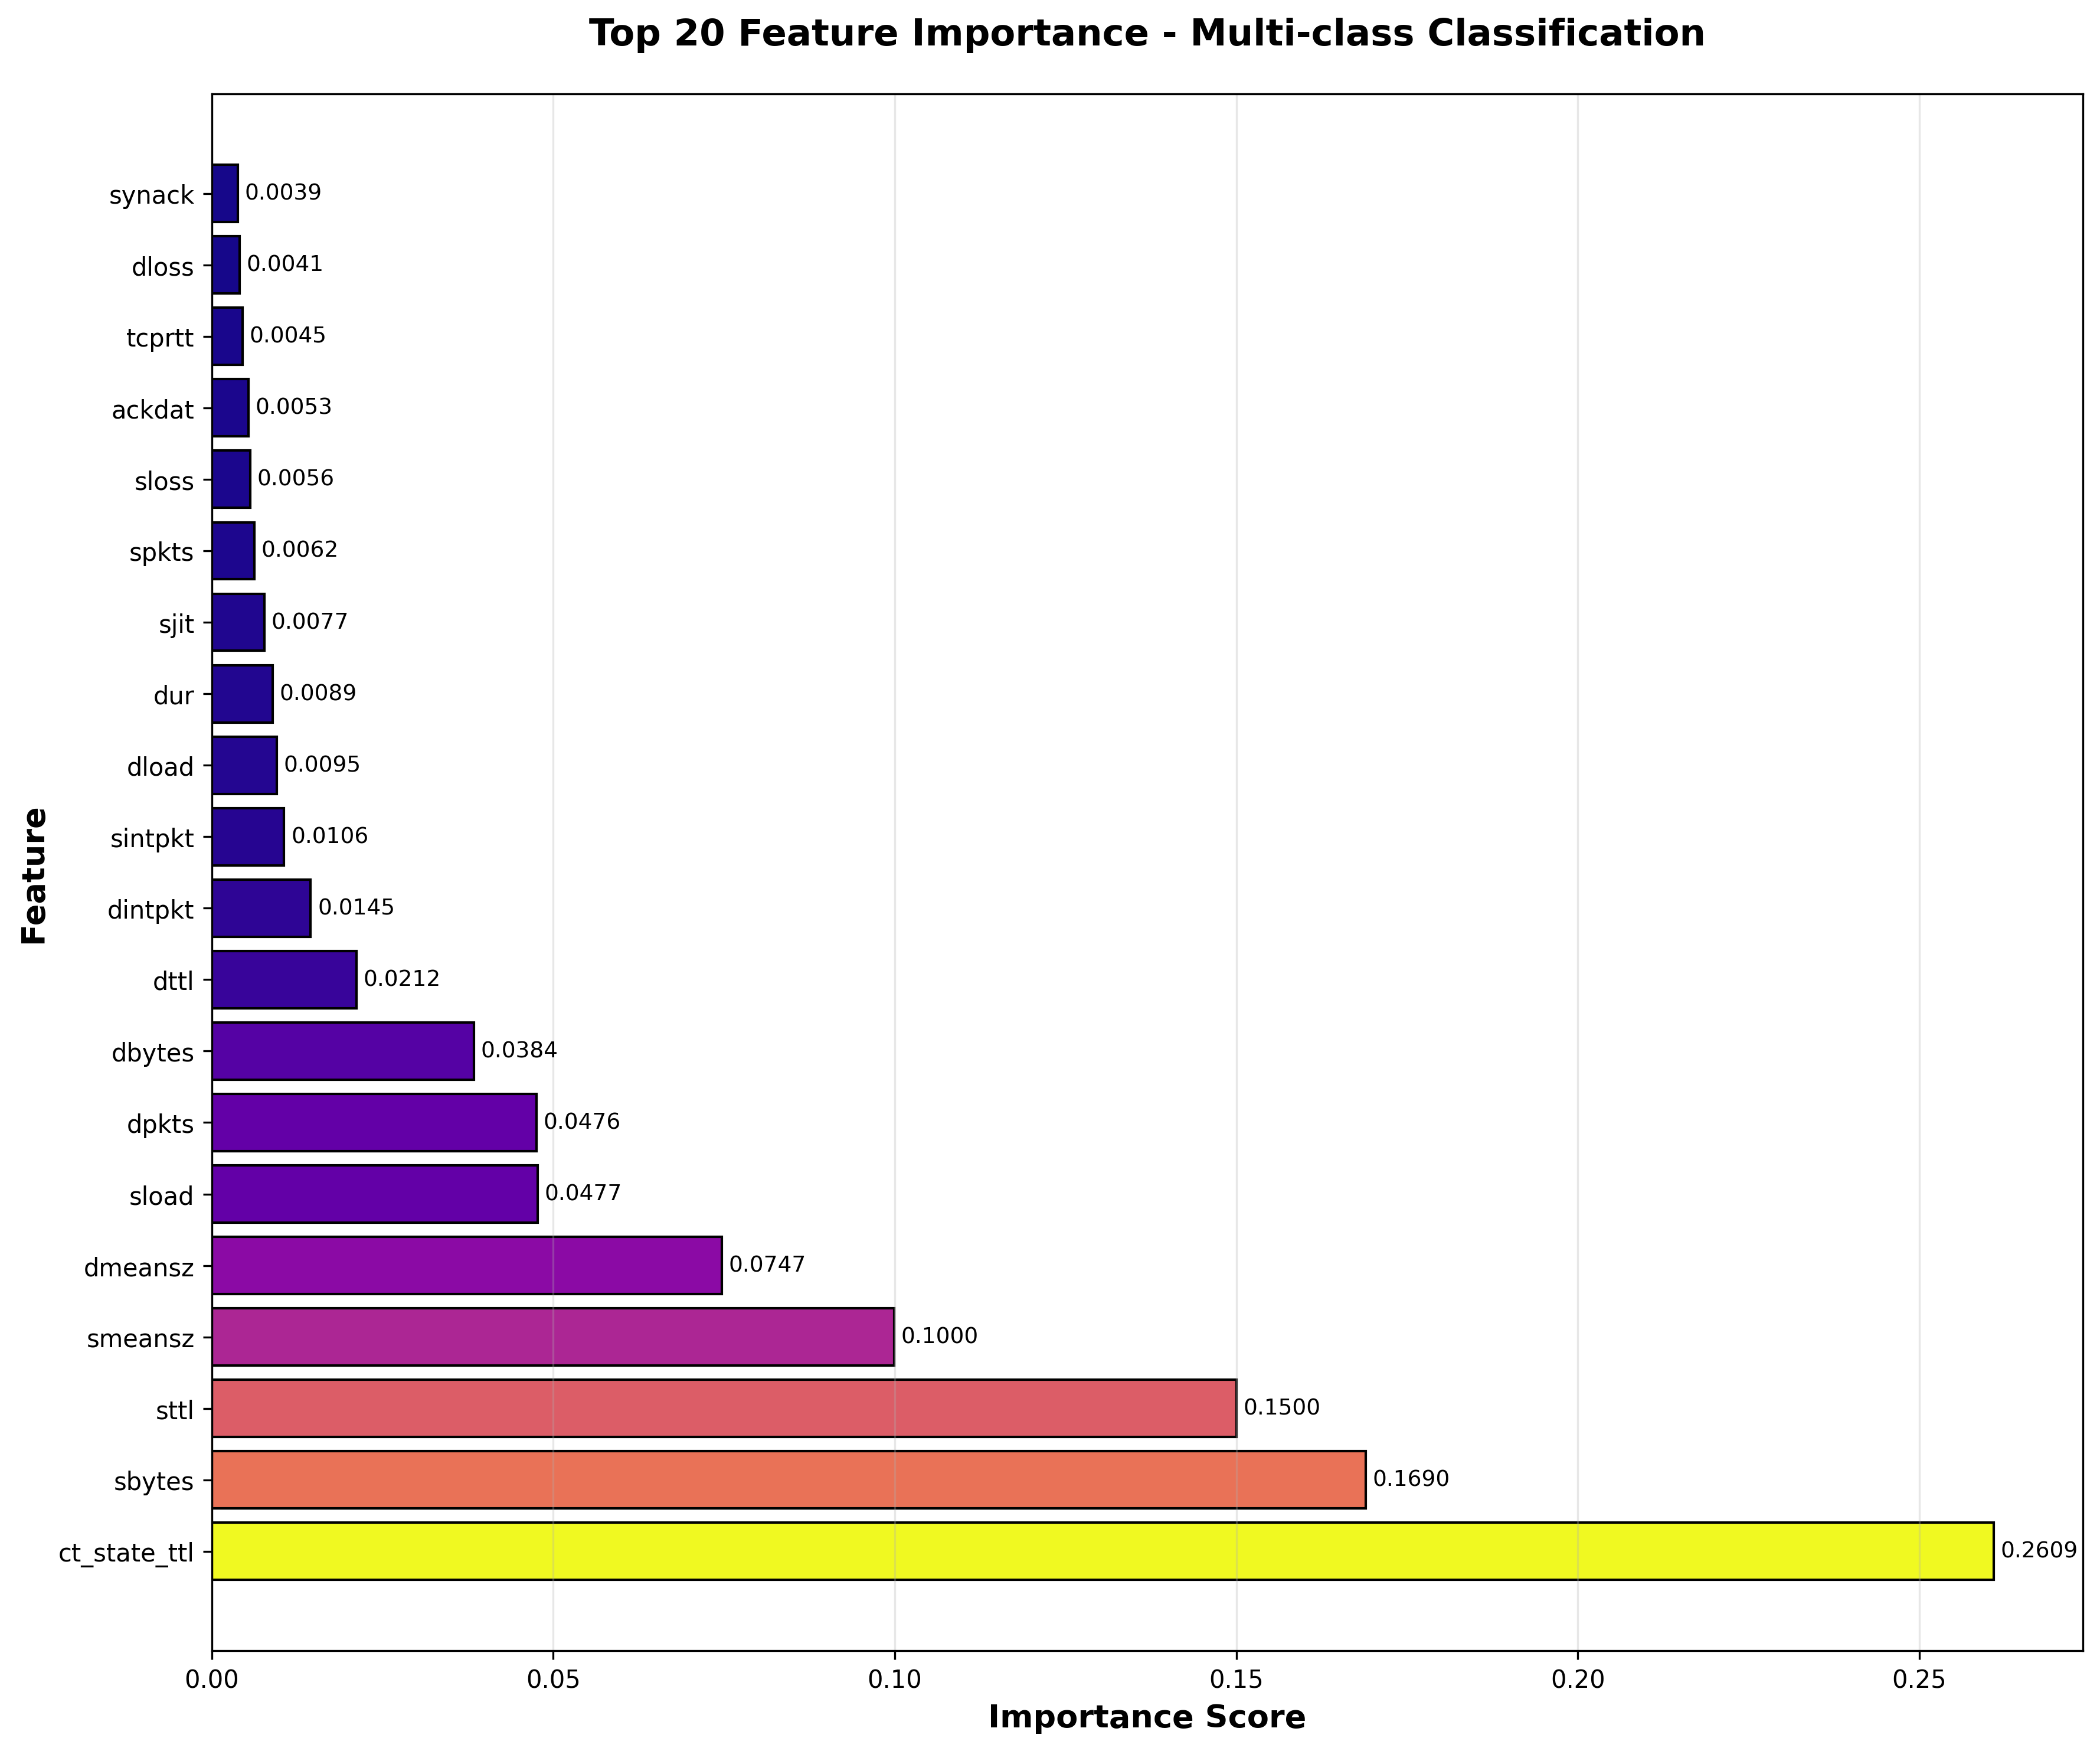

Data behind this chart, as committed beside it:
Feature, Importance
ct_state_ttl, 0.2609
sbytes, 0.169
sttl, 0.15
smeansz, 0.09995
dmeansz, 0.07467
sload, 0.04775
dpkts, 0.04755
dbytes, 0.03842
dttl, 0.02117
dintpkt, 0.0145
sintpkt, 0.01061
dload, 0.009524
dur, 0.008892
sjit, 0.007675
spkts, 0.006232
sloss, 0.005599
ackdat, 0.005349
tcprtt, 0.004525
dloss, 0.004058
synack, 0.003853
swin, 0.002972
trans_depth, 0.002204
ct_flw_http_mthd, 0.00193
is_sm_ips_ports, 0.001264
djit, 0.001098
dwin, 0.0003003
